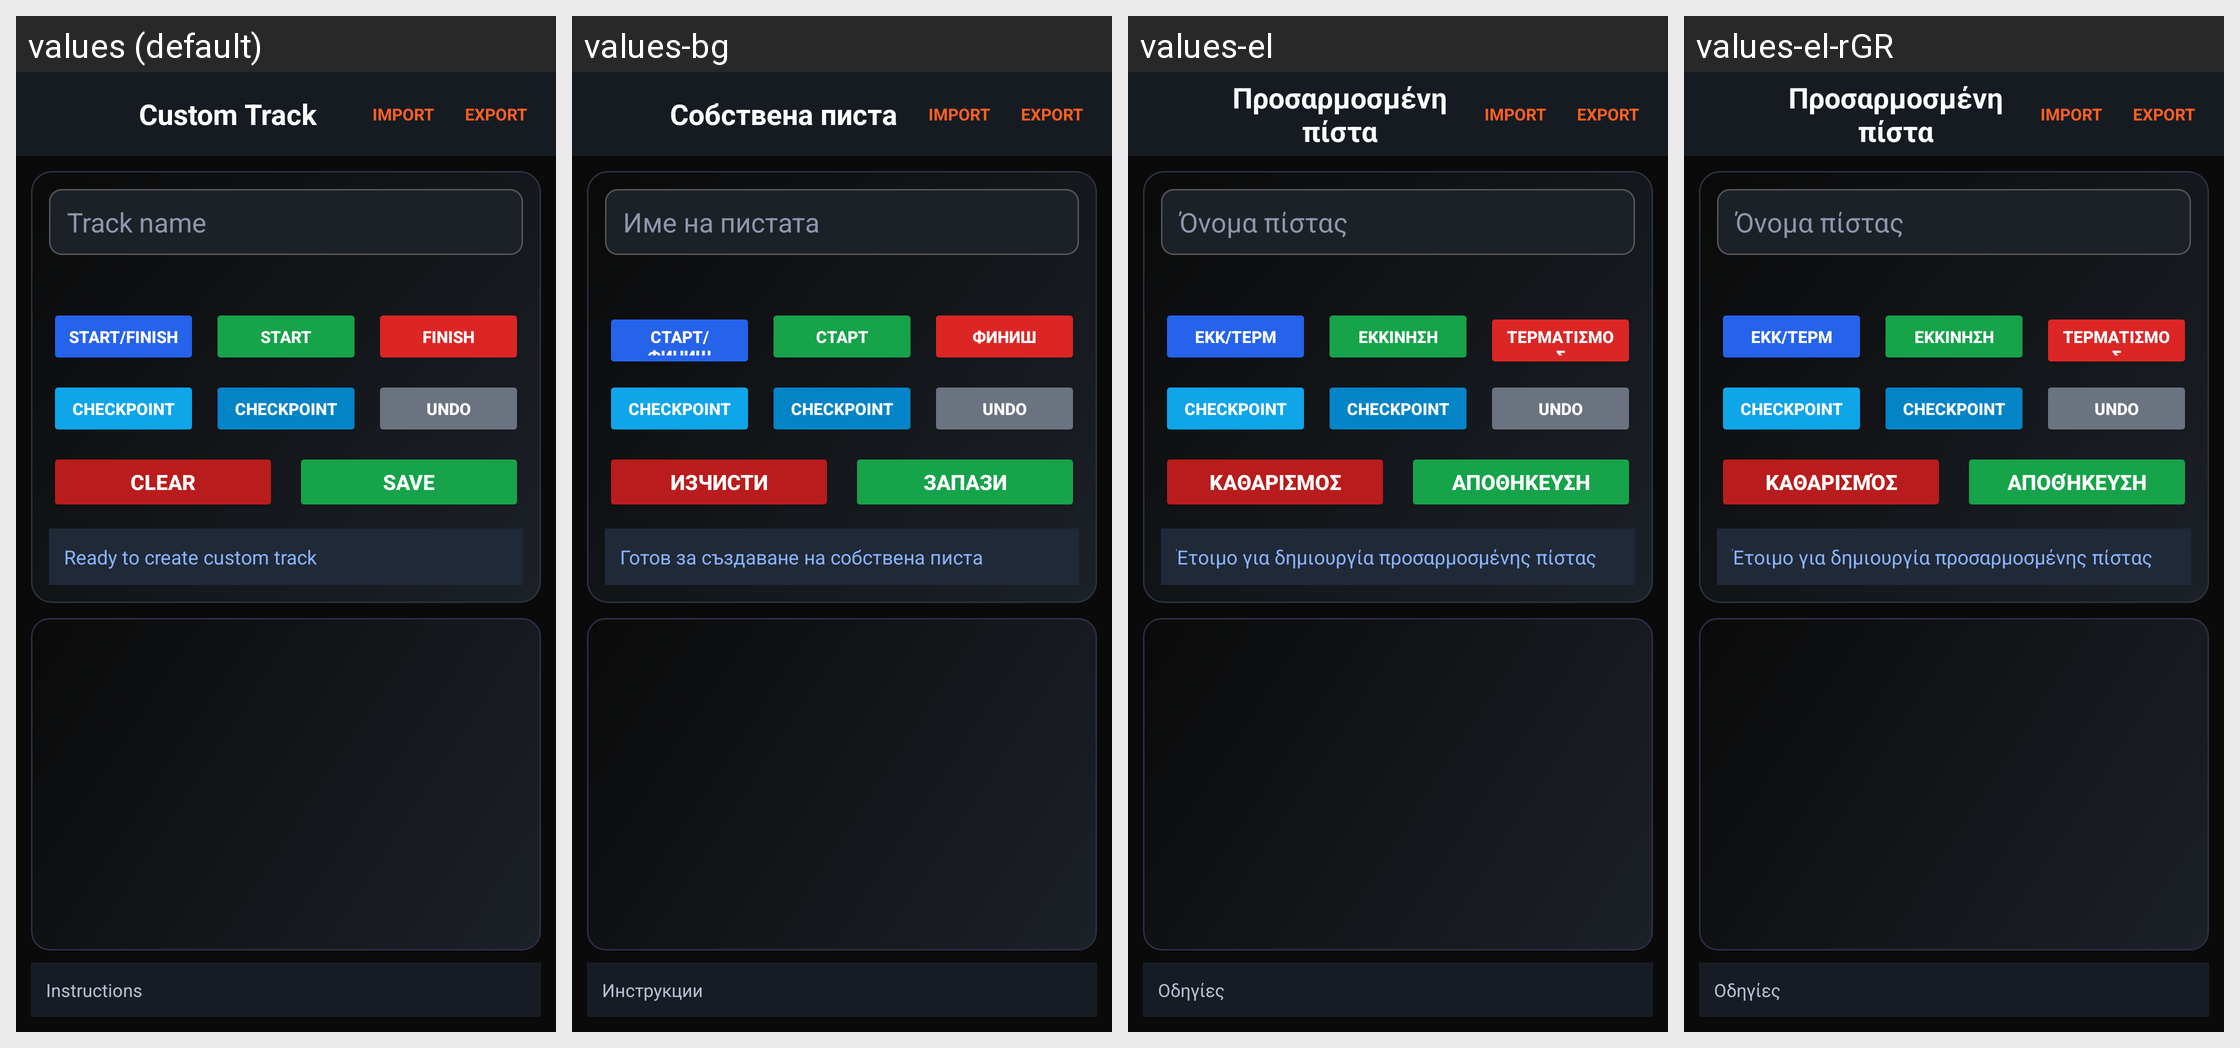

The Android screen above is rendered under several locales of the same app. Produce the string resources it draws, with the default and per-locale values.
Android screen res/layout/activity_custom_track_builder.xml rendered under 4 locales, left to right: values (default), values-bg, values-el, values-el-rGR. Device: Nexus 5 (rendered at 1080×1920; each locale shown at half size, 540×960, under a caption strip naming it); theme Theme.DragMe.
Strings drawn on this screen, with the default value and each locale's value (text and hints the layout hard-codes, and strings that could not be matched under every locale, appear in the picture but are not listed):

custom_track_builder_title
  values: Custom Track
  values-bg: Собствена писта
  values-el: Προσαρμοσμένη πίστα
  values-el-rGR: Προσαρμοσμένη πίστα  [from values-el]

custom_track_button_import
  values: IMPORT
  values-bg: IMPORT
  values-el: IMPORT
  values-el-rGR: IMPORT  [from values-el]

custom_track_button_export
  values: EXPORT
  values-bg: EXPORT
  values-el: EXPORT
  values-el-rGR: EXPORT  [from values-el]

custom_track_name_hint
  values: Track name
  values-bg: Име на пистата
  values-el: Όνομα πίστας
  values-el-rGR: Όνομα πίστας  [from values-el]

custom_track_button_start_finish
  values: START/FINISH
  values-bg: СТАРТ/ФИНИШ
  values-el: ΕΚΚ/ΤΕΡΜ
  values-el-rGR: ΕΚΚ/ΤΕΡΜ  [from values-el]

custom_track_button_start
  values: START
  values-bg: СТАРТ
  values-el: ΕΚΚΙΝΗΣΗ
  values-el-rGR: ΕΚΚΙΝΗΣΗ  [from values-el]

custom_track_button_finish
  values: FINISH
  values-bg: ФИНИШ
  values-el: ΤΕΡΜΑΤΙΣΜΟΣ
  values-el-rGR: ΤΕΡΜΑΤΙΣΜΟΣ  [from values-el]

custom_track_button_checkpoint
  values: CHECKPOINT
  values-bg: CHECKPOINT
  values-el: CHECKPOINT
  values-el-rGR: CHECKPOINT  [from values-el]

custom_track_button_undo
  values: UNDO
  values-bg: UNDO
  values-el: UNDO
  values-el-rGR: UNDO  [from values-el]

custom_track_button_clear
  values: Clear
  values-bg: Изчисти
  values-el: Καθαρισμός
  values-el-rGR: Καθαρισμός  [from values-el]

custom_track_button_save
  values: Save
  values-bg: Запази
  values-el: Αποθήκευση
  values-el-rGR: Αποθήκευση  [from values-el]

custom_track_status_ready
  values: Ready to create custom track
  values-bg: Готов за създаване на собствена писта
  values-el: Έτοιμο για δημιουργία προσαρμοσμένης πίστας
  values-el-rGR: Έτοιμο για δημιουργία προσαρμοσμένης πίστας  [from values-el]

custom_track_instructions_title
  values: Instructions
  values-bg: Инструкции
  values-el: Οδηγίες
  values-el-rGR: Οδηγίες  [from values-el]
